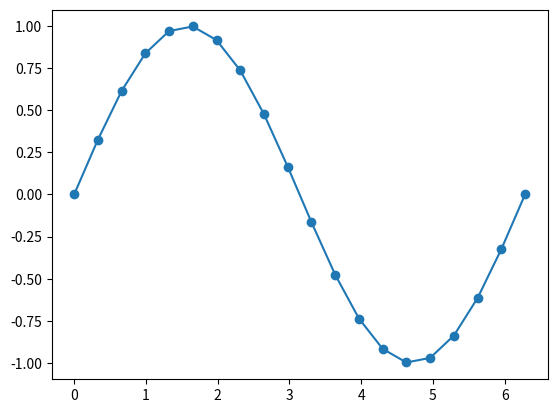

The script that saved this image:
import numpy as np
import matplotlib.pyplot as plt
matrice = np.zeros([10,20])
print(matrice)
x = np.linspace(0,2*np.pi,20)
y = np.sin(x)
print(x)
print(y)
plt.plot(x,y,'-o')
plt.show()